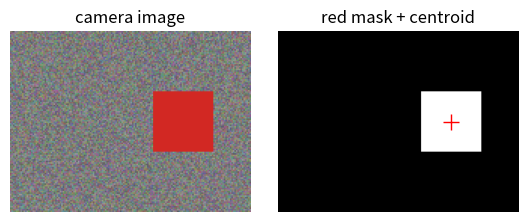

Reproduce this figure in Python.
# Color mask, centroid and bounding box
import numpy as np
import matplotlib.pyplot as plt

rng = np.random.default_rng(0)
img = rng.integers(90, 160, (120, 160, 3))
img = img.astype(np.uint8)
img[40:80, 95:135] = (210, 40, 35)          # red object

r = img[:, :, 0].astype(int)
g = img[:, :, 1].astype(int)
b = img[:, :, 2].astype(int)
mask = (r > 150) & (g < 90) & (b < 90)

rows, cols = np.nonzero(mask)
cy, cx = rows.mean(), cols.mean()
print("red pixels:", mask.sum())
print(f"centroid: x={cx:.1f}, y={cy:.1f}")
print("box: x", cols.min(), "-", cols.max(),
      " y", rows.min(), "-", rows.max())

fig, ax = plt.subplots(1, 2, figsize=(5.5, 2.2))
ax[0].imshow(img)
ax[0].set_title("camera image")
ax[1].imshow(mask, cmap="gray")
ax[1].plot(cx, cy, "r+", markersize=12)
ax[1].set_title("red mask + centroid")
for a in ax:
    a.axis("off")
plt.tight_layout()
plt.savefig("color_mask.png")
